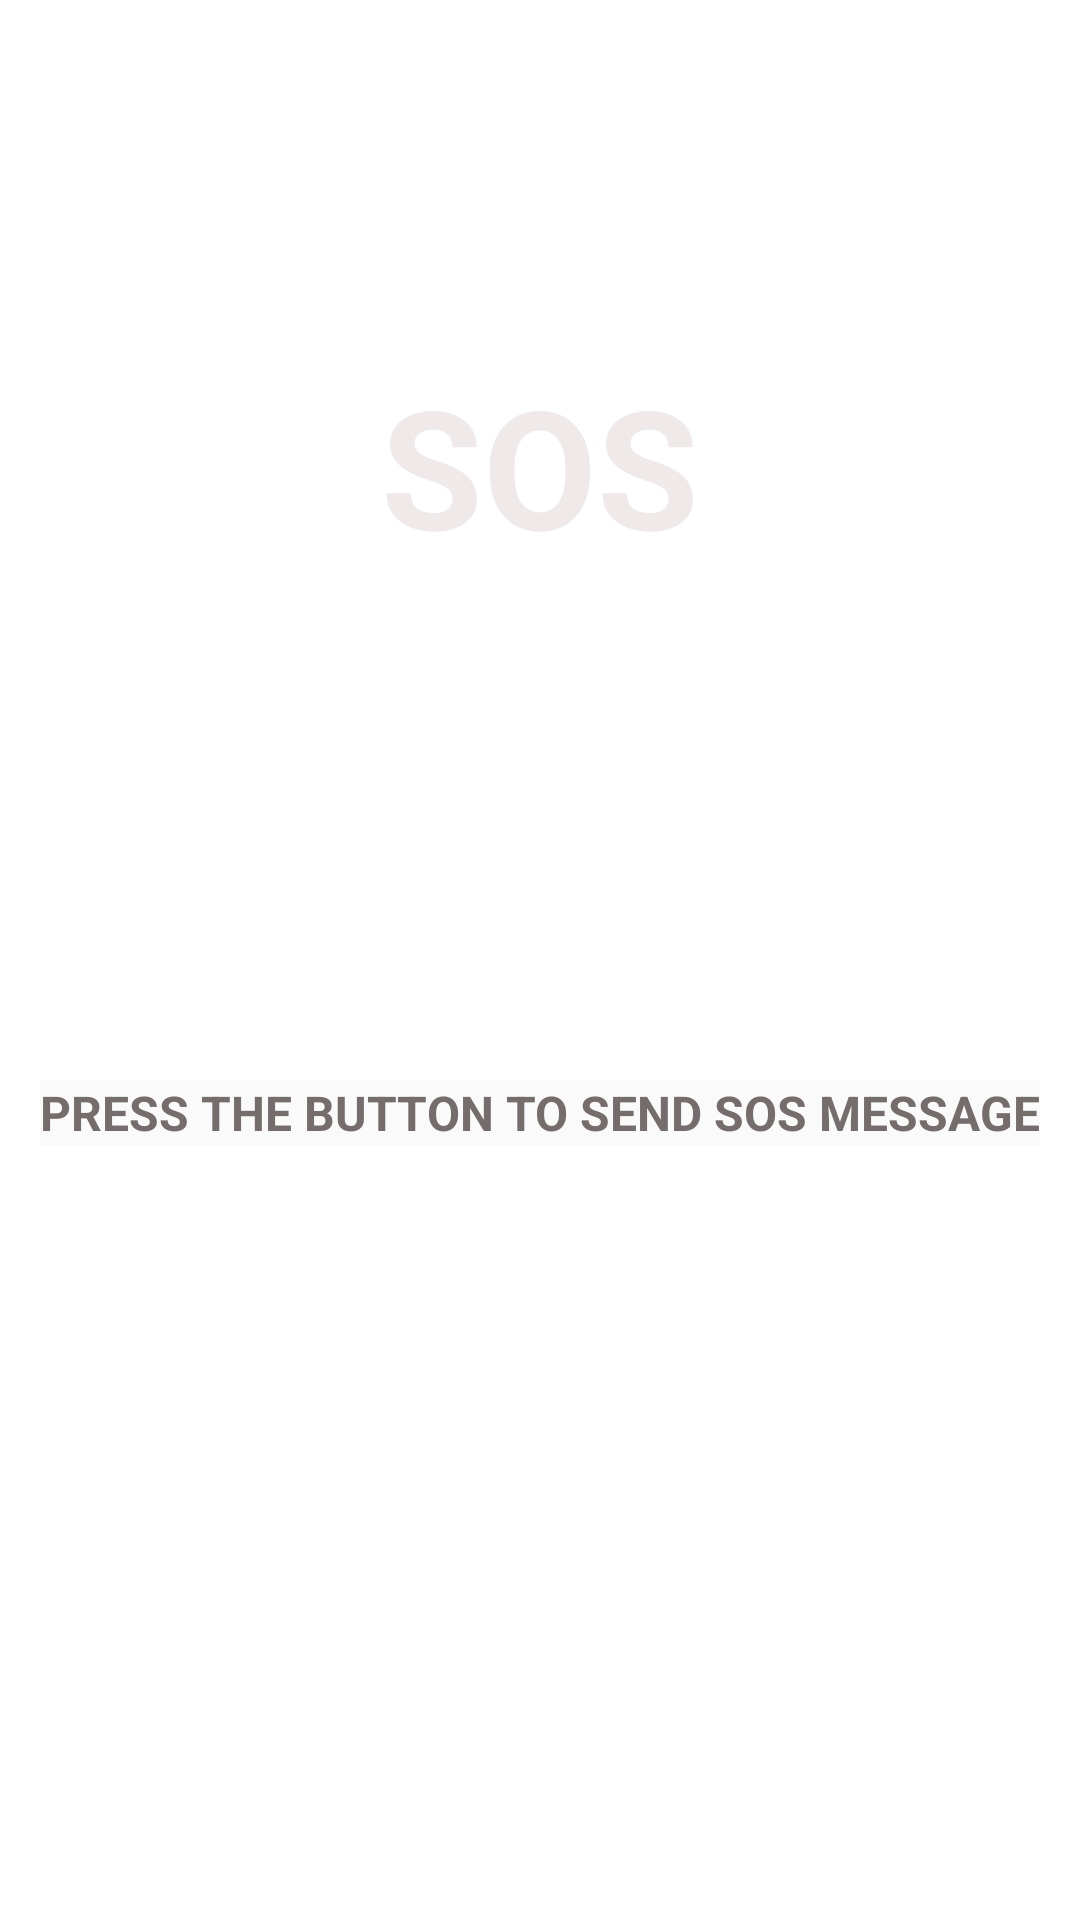

The Android layout XML behind this screen, and the referenced resources:
<!-- AndroidManifest.xml: application theme Theme.SOSMobileApp -->
<!-- res/layout/fragment_sos.xml -->
<?xml version="1.0" encoding="utf-8"?>
<androidx.coordinatorlayout.widget.CoordinatorLayout xmlns:android="http://schemas.android.com/apk/res/android"
    xmlns:app="http://schemas.android.com/apk/res-auto"
    xmlns:tools="http://schemas.android.com/tools"
    android:id="@+id/sosbtn"
    android:layout_width="match_parent"
    android:layout_height="match_parent"

    android:layout_marginStart="10dp"
    android:layout_marginTop="?actionBarSize"
    android:layout_marginEnd="10dp"
    tools:context=".ui.SOS.SosFragment">

    <LinearLayout
        android:layout_width="match_parent"
        android:layout_height="match_parent"
        android:layout_gravity="center_horizontal"
        android:orientation="vertical">

        <Button
            android:id="@+id/sosBtn"
            android:layout_width="310dp"
            android:layout_height="310dp"
            android:layout_gravity="center_horizontal"
            android:background="@drawable/round_btn"
            android:text="SOS"
            android:textAppearance="@style/TextAppearance.AppCompat.Display2"
            android:textColor="#EFE9E9"
            android:textSize="55sp"
            android:textStyle="bold" />

        <TextView
            android:id="@+id/textView"
            android:layout_width="wrap_content"
            android:layout_height="wrap_content"
            android:layout_gravity="center_horizontal"
            android:layout_marginTop="50dp"
            android:background="#FAFAFA"
            android:text="PRESS THE BUTTON TO SEND SOS MESSAGE"
            android:textColor="#756C6C"
            android:textSize="16sp"
            android:textStyle="bold" />
    </LinearLayout>

</androidx.coordinatorlayout.widget.CoordinatorLayout>
<!-- resources referenced by this layout -->
<resources>
  <style name="Theme.SOSMobileApp" parent="Theme.MaterialComponents.DayNight.DarkActionBar">
          
          <item name="colorPrimary">#DA3529</item>
          <item name="colorPrimaryVariant">@color/purple_700</item>
          <item name="colorOnPrimary">@color/white</item>
          
          <item name="colorSecondary">@color/teal_200</item>
          <item name="colorSecondaryVariant">@color/teal_700</item>
          <item name="colorOnSecondary">@color/black</item>
          
          <item name="android:statusBarColor">#DA3529</item>
          
      </style>
  <color name="purple_700">#FF3700B3</color>
  <color name="white">#FFFFFFFF</color>
  <color name="teal_200">#FF03DAC5</color>
  <color name="teal_700">#FF018786</color>
  <color name="black">#FF000000</color>
</resources>
